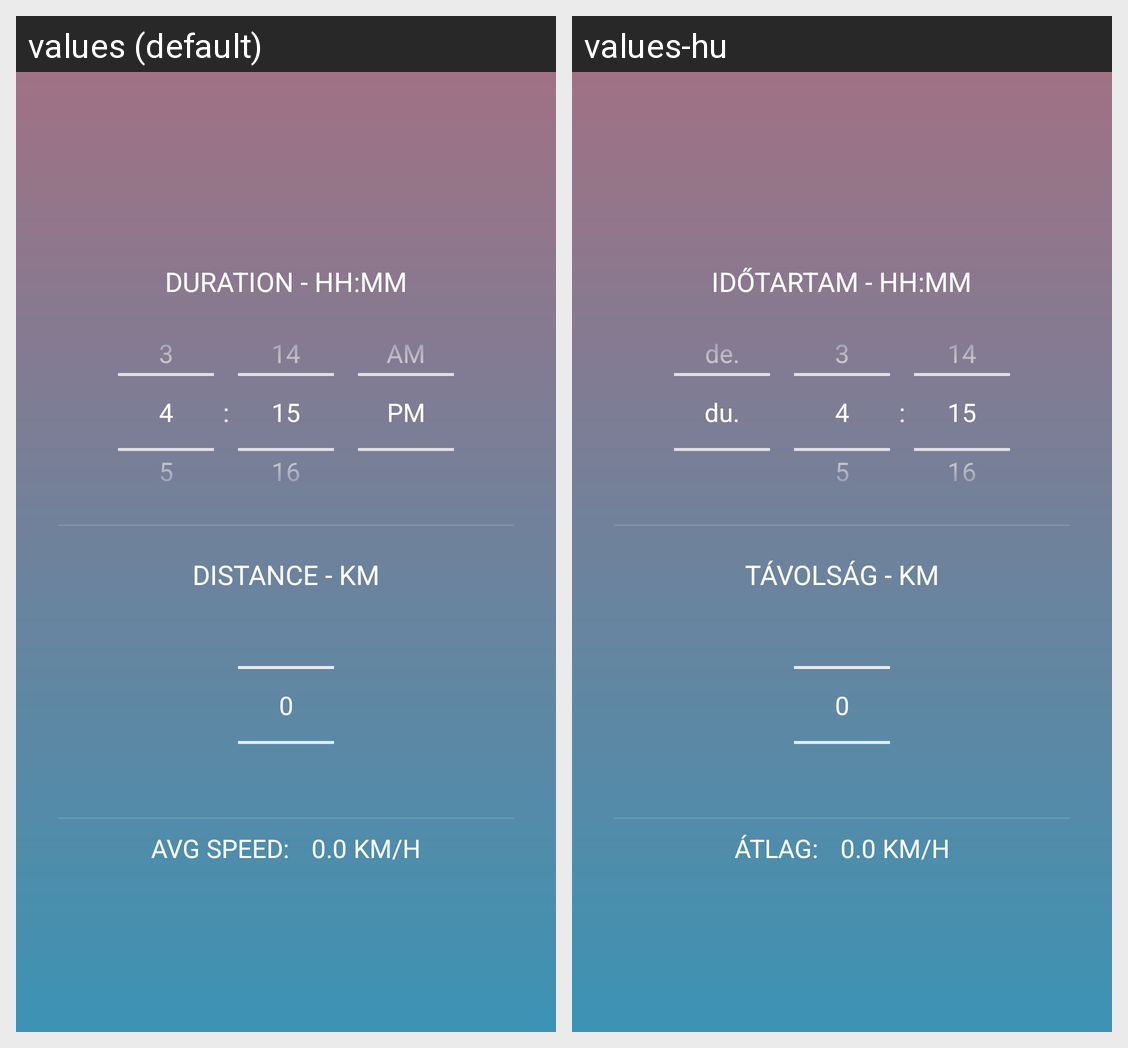

This grid shows one Android layout under two languages. Give, for every string resource on the screen, its name, the default text and each shown locale's text.
Android screen res/layout/fragment_create.xml rendered under 2 locales, left to right: values (default), values-hu. Device: Nexus 5 (rendered at 1080×1920; each locale shown at half size, 540×960, under a caption strip naming it); theme AppTheme.
Strings drawn on this screen, with the default value and each locale's value (text and hints the layout hard-codes, and strings that could not be matched under every locale, appear in the picture but are not listed):

duration_hh_mm
  values: Duration - HH:MM
  values-hu: Időtartam - HH:MM

distance_km
  values: Distance - km
  values-hu: Távolság - km

avgspeed_2
  values: Avg speed:
  values-hu: Átlag:

_0_0_km_h
  values: 0.0 km/h
  values-hu: 0.0 km/h  [not translated; the default value is used]
